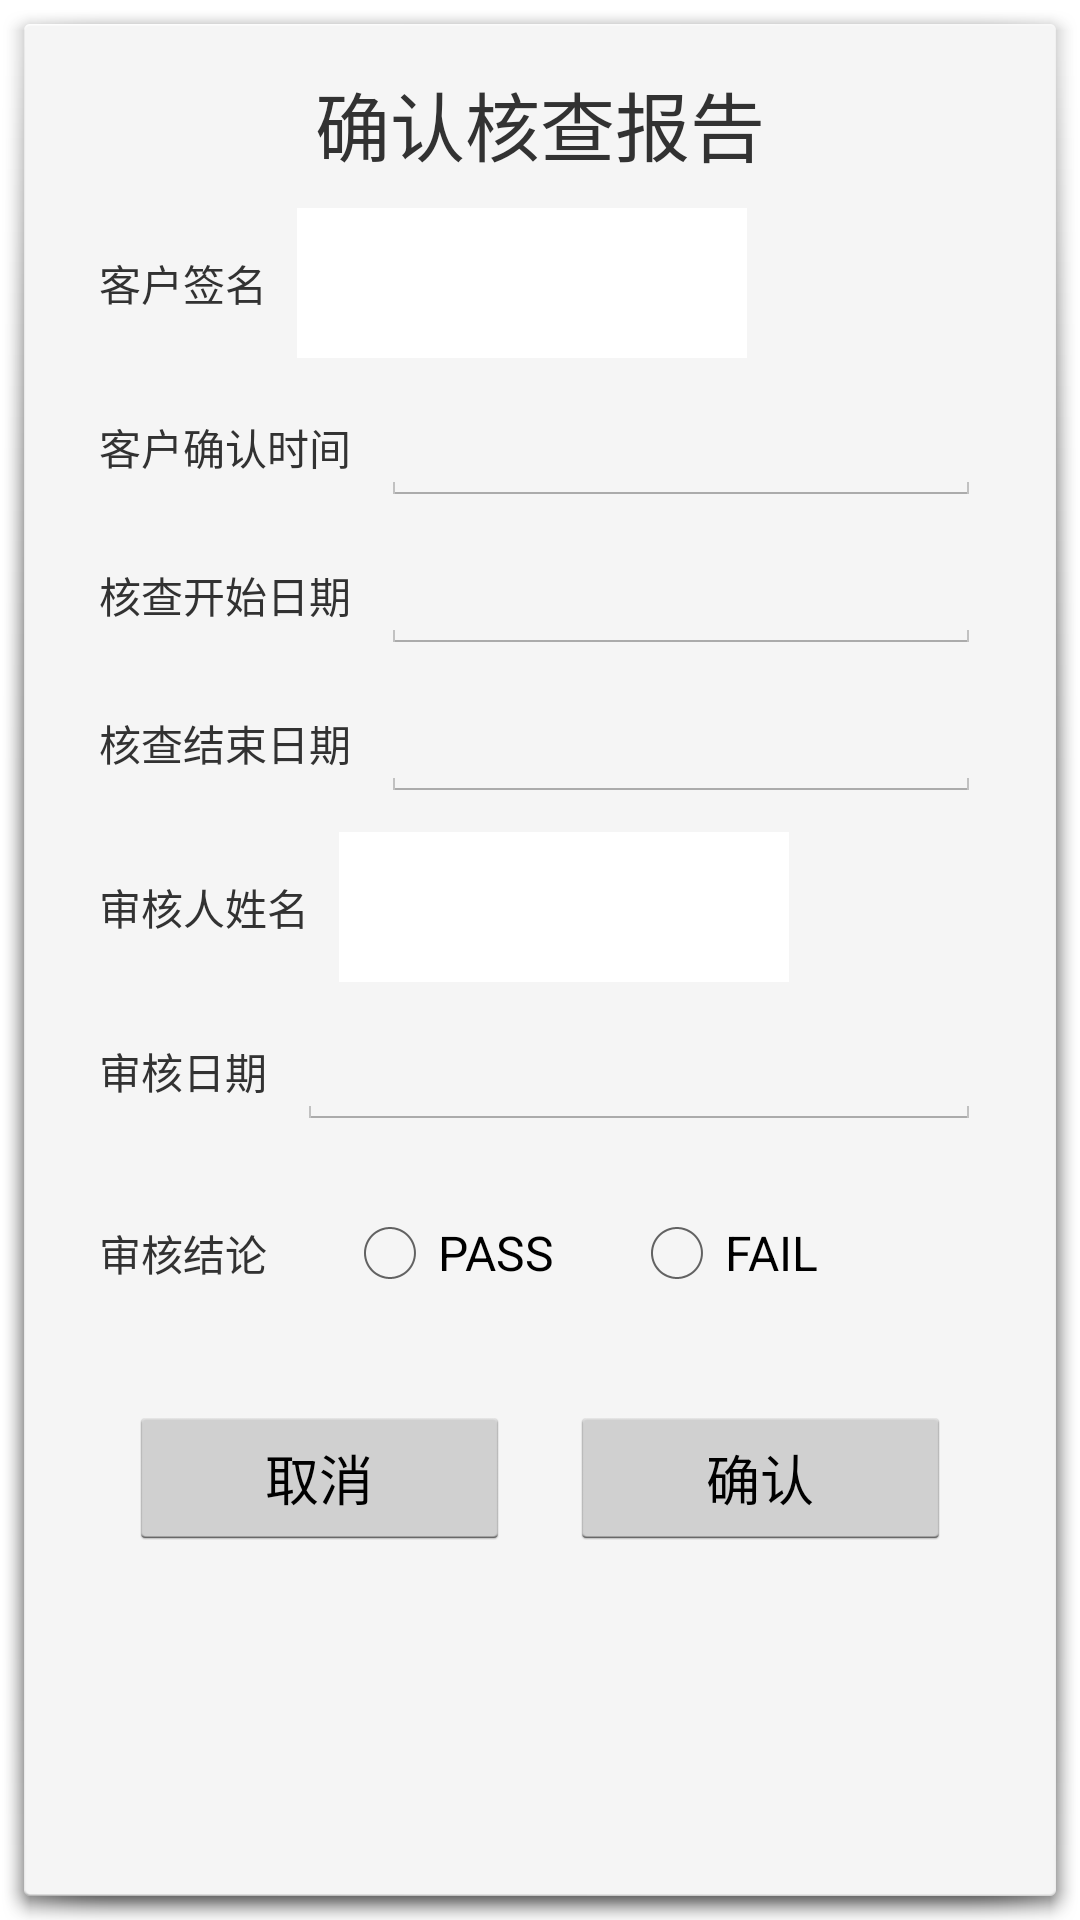

Android layout source for this screen:
<!-- AndroidManifest.xml: activity theme android:Theme.Holo.Light.Dialog -->
<!-- res/layout/activity_dialog_confirm_report.xml -->
<?xml version="1.0" encoding="utf-8"?>
<RelativeLayout xmlns:android="http://schemas.android.com/apk/res/android"
    android:layout_width="match_parent"
    android:layout_height="match_parent">

    <View
        android:layout_width="0dp"
        android:layout_height="0dp"
        android:focusableInTouchMode="true"
        android:focusable="true" />

    <ScrollView
        android:layout_width="match_parent"
        android:layout_height="wrap_content"
        android:paddingTop="@dimen/dialog_padding_vertical"
        android:paddingBottom="@dimen/dialog_padding_vertical"
        android:paddingLeft="@dimen/dialog_padding_horizontal"
        android:paddingRight="@dimen/dialog_padding_horizontal">

        <LinearLayout
            android:layout_width="match_parent"
            android:layout_height="match_parent"
            android:orientation="vertical">

            <TextView
                android:layout_width="match_parent"
                android:layout_height="wrap_content"
                android:text="确认核查报告"
                android:gravity="center"
                android:textSize="@dimen/dialog_title_text_size"/>

            <LinearLayout
                android:layout_width="match_parent"
                android:layout_height="wrap_content"
                android:layout_marginTop="@dimen/dialog_item_margin"
                android:gravity="center_vertical"
                android:orientation="horizontal">

                <TextView
                    android:layout_width="wrap_content"
                    android:layout_height="wrap_content"
                    android:layout_marginRight="@dimen/dialog_item_margin"
                    android:text="客户签名"/>


                <ImageView
                    android:id="@+id/imgview_client_name"
                    android:layout_width="wrap_content"
                    android:layout_height="wrap_content"
                    android:minWidth="@dimen/confirm_sign_min_width"
                    android:minHeight="@dimen/confirm_sign_min_height"
                    android:background="@android:color/background_light"/>

            </LinearLayout>

            <LinearLayout
                android:layout_width="match_parent"
                android:layout_height="wrap_content"
                android:layout_marginTop="@dimen/dialog_item_margin"
                android:gravity="center_vertical"
                android:orientation="horizontal">

                <TextView
                    android:layout_width="wrap_content"
                    android:layout_height="wrap_content"
                    android:layout_marginRight="@dimen/dialog_item_margin"
                    android:text="客户确认时间"/>

                <EditText
                    android:id="@+id/edit_client_confirm_date"
                    android:layout_width="match_parent"
                    android:layout_height="wrap_content"
                    android:lines="1"
                    android:inputType="text"/>

            </LinearLayout>

            <LinearLayout
                android:layout_width="match_parent"
                android:layout_height="wrap_content"
                android:layout_marginTop="@dimen/dialog_item_margin"
                android:gravity="center_vertical"
                android:orientation="horizontal">

                <TextView
                    android:layout_width="wrap_content"
                    android:layout_height="wrap_content"
                    android:layout_marginRight="@dimen/dialog_item_margin"
                    android:text="核查开始日期"/>

                <EditText
                    android:id="@+id/edit_verify_start_date"
                    android:layout_width="match_parent"
                    android:layout_height="wrap_content"
                    android:lines="1"
                    android:inputType="text"/>

            </LinearLayout>

            <LinearLayout
                android:layout_width="match_parent"
                android:layout_height="wrap_content"
                android:layout_marginTop="@dimen/dialog_item_margin"
                android:gravity="center_vertical"
                android:orientation="horizontal">

                <TextView
                    android:layout_width="wrap_content"
                    android:layout_height="wrap_content"
                    android:layout_marginRight="@dimen/dialog_item_margin"
                    android:text="核查结束日期"/>

                <EditText
                    android:id="@+id/edit_verify_end_date"
                    android:layout_width="match_parent"
                    android:layout_height="wrap_content"
                    android:lines="1"
                    android:inputType="text"/>

            </LinearLayout>

            <LinearLayout
                android:layout_width="match_parent"
                android:layout_height="wrap_content"
                android:layout_marginTop="@dimen/dialog_item_margin"
                android:gravity="center_vertical"
                android:orientation="horizontal">

                <TextView
                    android:layout_width="wrap_content"
                    android:layout_height="wrap_content"
                    android:layout_marginRight="@dimen/dialog_item_margin"
                    android:text="审核人姓名"/>


                <ImageView
                    android:id="@+id/imgview_inspector_name"
                    android:layout_width="wrap_content"
                    android:layout_height="wrap_content"
                    android:minWidth="@dimen/confirm_sign_min_width"
                    android:minHeight="@dimen/confirm_sign_min_height"
                    android:background="@android:color/background_light"/>

            </LinearLayout>

            <LinearLayout
                android:layout_width="match_parent"
                android:layout_height="wrap_content"
                android:layout_marginTop="@dimen/dialog_item_margin"
                android:gravity="center_vertical"
                android:orientation="horizontal">

                <TextView
                    android:layout_width="wrap_content"
                    android:layout_height="wrap_content"
                    android:layout_marginRight="@dimen/dialog_item_margin"
                    android:text="审核日期"/>

                <EditText
                    android:id="@+id/edit_inspect_date"
                    android:layout_width="match_parent"
                    android:layout_height="wrap_content"
                    android:lines="1"
                    android:inputType="text"/>

            </LinearLayout>

            <LinearLayout
                android:layout_width="match_parent"
                android:layout_height="wrap_content"
                android:layout_marginTop="@dimen/dialog_electric_comp_item_margin"
                android:gravity="center_vertical"
                android:orientation="horizontal">

                <TextView
                    android:layout_width="wrap_content"
                    android:layout_height="wrap_content"
                    android:layout_marginRight="@dimen/dialog_electric_comp_item_margin"
                    android:text="审核结论"/>

                <RadioGroup
                    android:id="@+id/rad_result"
                    android:layout_width="wrap_content"
                    android:layout_height="wrap_content"
                    android:orientation="horizontal">

                    <RadioButton
                        android:id="@+id/rad_pass"
                        android:layout_width="wrap_content"
                        android:layout_height="match_parent"
                        android:layout_marginRight="@dimen/dialog_electric_comp_item_margin"
                        android:text="PASS"/>

                    <RadioButton
                        android:id="@+id/rad_fail"
                        android:layout_width="wrap_content"
                        android:layout_height="match_parent"
                        android:text="FAIL"/>

                </RadioGroup>

            </LinearLayout>


            <LinearLayout
                android:layout_width="match_parent"
                android:layout_height="wrap_content"
                android:layout_marginTop="@dimen/dialog_padding_horizontal"
                android:gravity="center_vertical"
                android:orientation="horizontal">

                <Button
                    android:id="@+id/but_cancel"
                    android:layout_width="0dp"
                    android:layout_height="wrap_content"
                    android:layout_margin="@dimen/dialog_item_margin"
                    android:layout_weight="1"
                    android:text="取消"/>

                <Button
                    android:id="@+id/but_ok"
                    android:layout_width="0dp"
                    android:layout_height="wrap_content"
                    android:layout_margin="@dimen/dialog_item_margin"
                    android:layout_weight="1"
                    android:text="确认"/>

            </LinearLayout>

        </LinearLayout>

    </ScrollView>

</RelativeLayout>
<!-- resources referenced by this layout -->
<resources>
  <dimen name="confirm_sign_min_height">50dp</dimen>
  <dimen name="confirm_sign_min_width">150dp</dimen>
  <dimen name="dialog_electric_comp_item_margin">25dp</dimen>
  <dimen name="dialog_item_margin">10dp</dimen>
  <dimen name="dialog_padding_horizontal">25dp</dimen>
  <dimen name="dialog_padding_vertical">15dp</dimen>
  <dimen name="dialog_title_text_size">25sp</dimen>
</resources>
